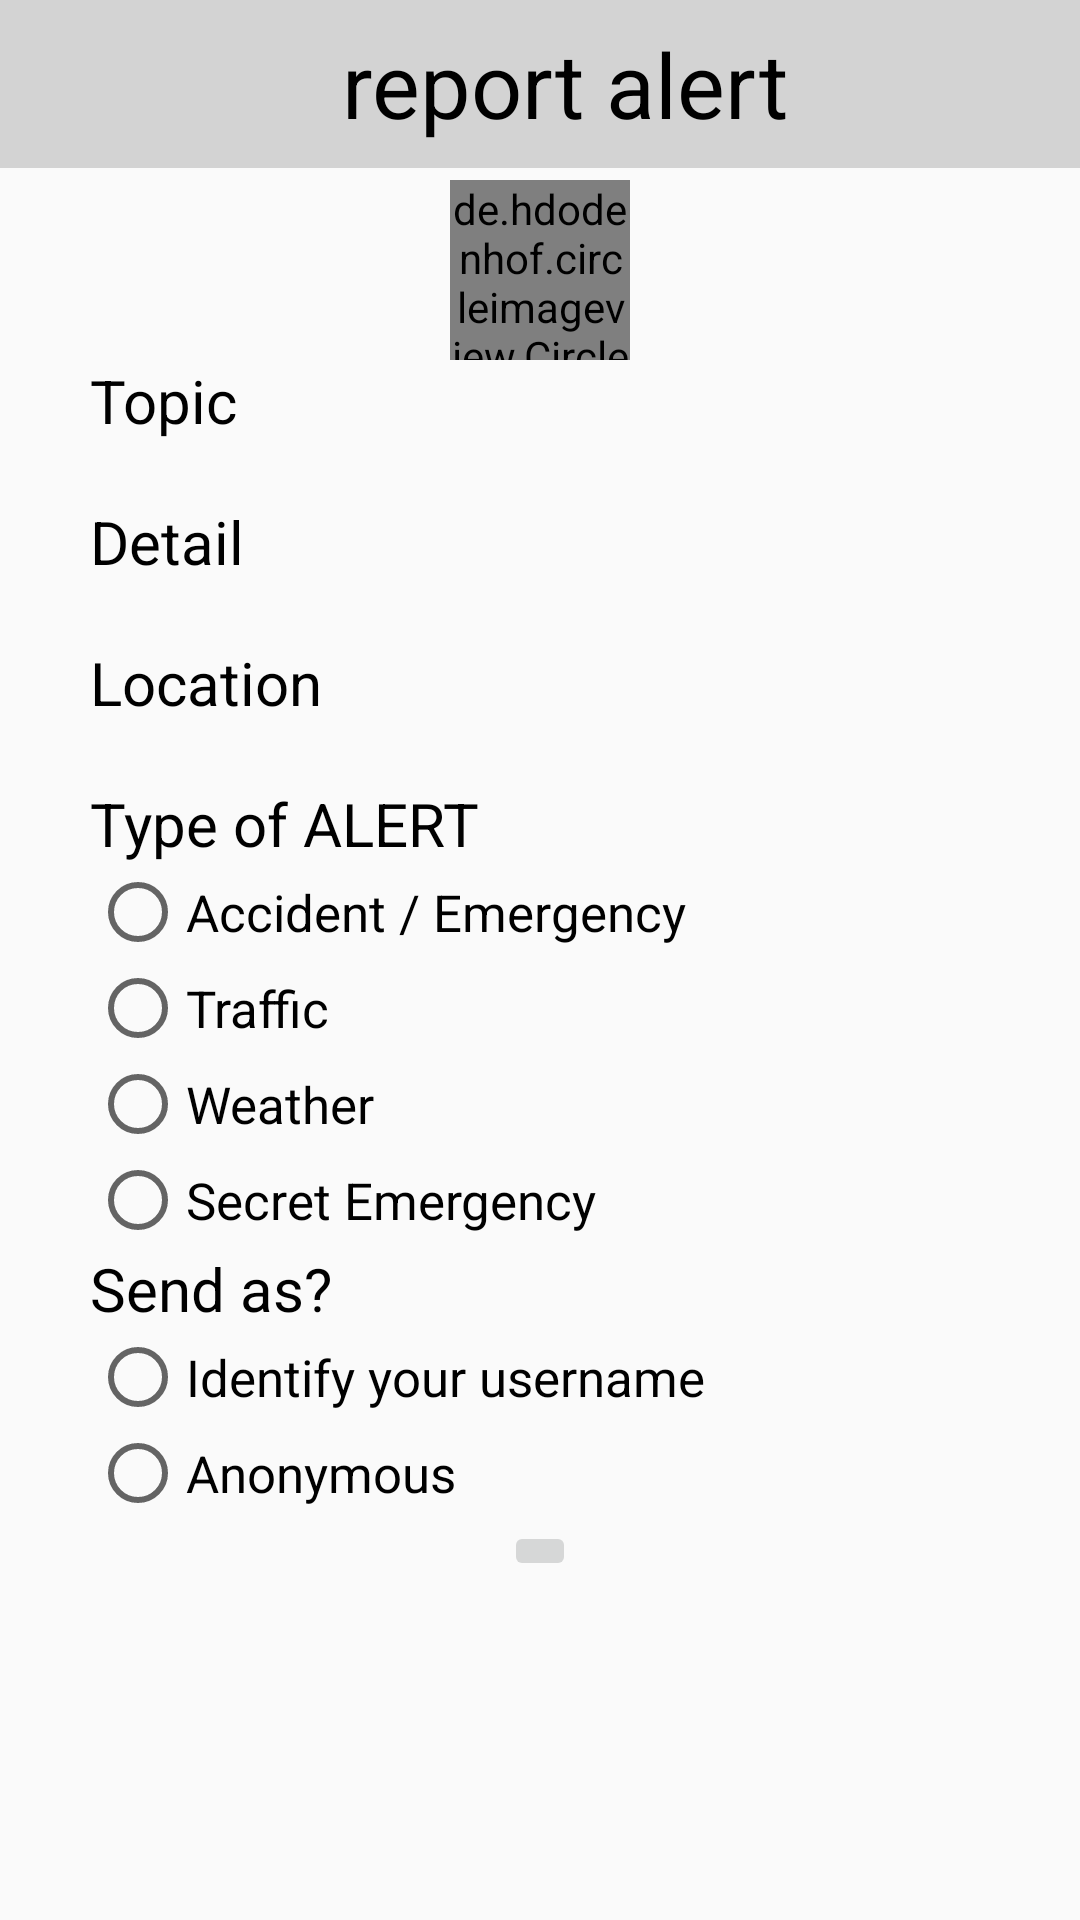

Produce the Android XML layout that renders to this screen, including the resource entries it uses.
<!-- AndroidManifest.xml: application theme AppTheme -->
<!-- res/layout/activity_report.xml -->
<?xml version="1.0" encoding="utf-8"?>
<RelativeLayout xmlns:android="http://schemas.android.com/apk/res/android"
    xmlns:app="http://schemas.android.com/apk/res-auto"
    xmlns:tools="http://schemas.android.com/tools"
    android:layout_width="match_parent"
    android:layout_height="match_parent"
    tools:context=".report">

    //toolbar
    <android.support.v7.widget.Toolbar
        android:id="@+id/toolbar"
        android:layout_width="match_parent"
        android:layout_height="wrap_content"
        android:theme="@style/MyCustomTheme">

        <TextView
            android:id="@+id/text_title"
            android:layout_width="match_parent"
            android:layout_height="wrap_content"
            android:text="report alert"
            android:textSize="30dp"
            android:textColor="@color/colorText"
            android:gravity="center"
            />

    </android.support.v7.widget.Toolbar>


    <de.hdodenhof.circleimageview.CircleImageView
        android:id="@+id/alertimage_alertpage"
        android:layout_width="60dp"
        android:layout_height="60dp"
        android:layout_below="@+id/toolbar"
        android:layout_centerHorizontal="true"
        android:layout_marginTop="4dp"
        android:src="@drawable/alert" />

    <TextView
        android:id="@+id/texttopic"
        android:layout_width="wrap_content"
        android:layout_height="wrap_content"
        android:layout_below="@id/alertimage_alertpage"
        android:layout_marginLeft="30dp"
        android:text="Topic"
        android:textColor="@color/colorText"
        android:textSize="20dp" />

    <EditText
        android:id="@+id/edittext_topic"
        android:layout_width="330dp"
        android:layout_height="20dp"
        android:layout_below="@id/texttopic"
        android:layout_marginLeft="30dp"
        android:background="@drawable/round_textbox"
        android:textColor="@color/colorText"
        android:textSize="20dp" />

    <TextView
        android:id="@+id/textdetail"
        android:layout_width="wrap_content"
        android:layout_height="wrap_content"
        android:layout_below="@id/edittext_topic"
        android:layout_marginLeft="30dp"
        android:text="Detail"
        android:textColor="@color/colorText"
        android:textSize="20dp" />

    <EditText
        android:id="@+id/edittext_detail"
        android:layout_width="330dp"
        android:layout_height="20dp"
        android:layout_below="@id/textdetail"
        android:layout_marginLeft="30dp"
        android:background="@drawable/round_textbox"
        android:textColor="@color/colorText"
        android:textSize="20dp" />

    <TextView
        android:id="@+id/textlocation"
        android:layout_width="wrap_content"
        android:layout_height="wrap_content"
        android:layout_below="@id/edittext_detail"
        android:layout_marginLeft="30dp"
        android:text="Location"
        android:textColor="@color/colorText"
        android:textSize="20dp" />

    <EditText
        android:id="@+id/edittext_location"
        android:layout_width="330dp"
        android:layout_height="20dp"
        android:layout_below="@id/textlocation"
        android:layout_marginStart="30dp"
        android:layout_marginLeft="30dp"
        android:background="@drawable/round_textbox"
        android:textColor="@color/colorText"
        />
    <TextView
        android:id="@+id/texttype"
        android:layout_width="wrap_content"
        android:layout_height="wrap_content"
        android:layout_below="@id/edittext_location"
        android:text="Type of ALERT"
        android:layout_marginLeft="30dp"
        android:textSize="20dp"
        android:textColor="@color/colorText"
        />

    <RadioGroup
        android:id="@+id/grouptype"
        android:layout_width="wrap_content"
        android:layout_height="wrap_content"
        android:layout_marginLeft="30dp"
        android:layout_below="@id/texttype">

        <RadioButton
            android:id="@+id/ra_butt_acc_eme"
            android:layout_width="wrap_content"
            android:layout_height="wrap_content"
            android:text="Accident / Emergency"
            android:textSize="17dp"
            android:textColor="@color/colorText"/>
        <RadioButton
            android:id="@+id/ra_butt_traffic"
            android:layout_width="wrap_content"
            android:layout_height="wrap_content"
            android:text="Traffic"
            android:textSize="17dp"
            android:textColor="@color/colorText"/>
        <RadioButton
            android:id="@+id/ra_butt_weahter"
            android:layout_width="wrap_content"
            android:layout_height="wrap_content"
            android:text="Weather"
            android:textSize="17dp"
            android:textColor="@color/colorText"/>
        <RadioButton
            android:id="@+id/ra_butt_secret_eme"
            android:layout_width="wrap_content"
            android:layout_height="wrap_content"
            android:text="Secret Emergency"
            android:textSize="17dp"
            android:textColor="@color/colorText"/>
    </RadioGroup>

    <TextView
        android:id="@+id/textsend"
        android:layout_width="wrap_content"
        android:layout_height="wrap_content"
        android:layout_marginLeft="30dp"
        android:text="Send as?"
        android:textColor="@color/colorText"
        android:textSize="20dp"
        android:layout_below="@id/grouptype"
        />
    <RadioGroup
        android:id="@+id/groupsend"
        android:layout_width="wrap_content"
        android:layout_height="wrap_content"
        android:layout_marginLeft="30dp"
        android:layout_below="@id/textsend">
        <RadioButton
            android:id="@+id/ra_butt_identify"
            android:layout_width="wrap_content"
            android:layout_height="wrap_content"
            android:text="Identify your username"
            android:textSize="17dp"
            android:textColor="@color/colorText"
            />
        <RadioButton
            android:id="@+id/ra_butt_anonymous"
            android:layout_width="wrap_content"
            android:layout_height="wrap_content"
            android:text="Anonymous"
            android:textSize="17dp"
            android:textColor="@color/colorText"/>
    </RadioGroup>

    <ImageButton
        android:id="@+id/image_send"
        android:layout_width="wrap_content"
        android:layout_height="wrap_content"
        android:layout_below="@id/groupsend"
       android:layout_centerHorizontal="true"
        android:src="@drawable/send" />

</RelativeLayout>
<!-- resources referenced by this layout -->
<resources>
  <color name="colorText">#000</color>
  <style name="MyCustomTheme">
          <item name="android:textColor">@color/colorText</item>
          <item name="android:background">@color/colorActionbar</item>
      </style>
  <style name="AppTheme" parent="Theme.AppCompat.Light.NoActionBar">
          
          <item name="colorPrimary">@color/colorActionbar</item>
          
          <item name="colorAccent">@color/colorAccent</item>
      </style>
  <color name="colorActionbar">#D3D3D3</color>
  <color name="colorAccent">#D81B60</color>
</resources>
